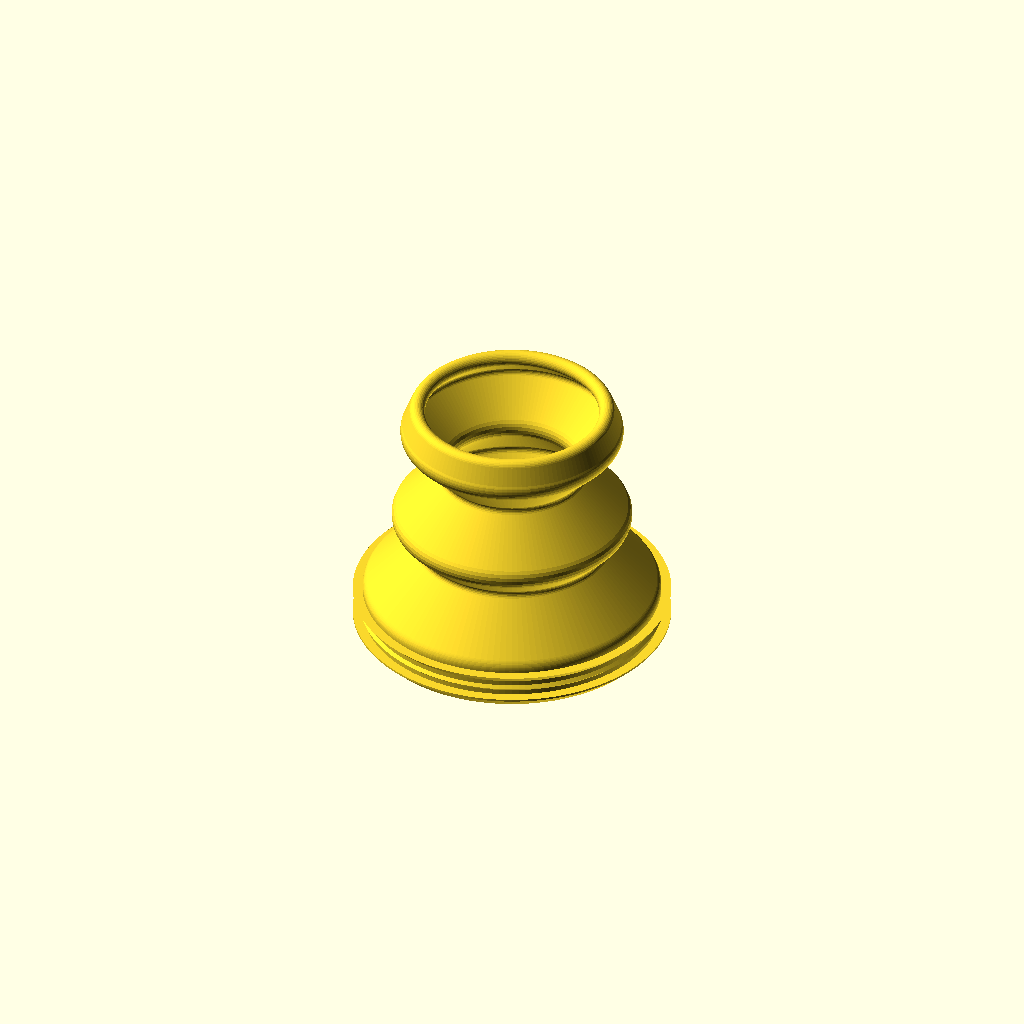
Cell 1 — every parameter at its default value.
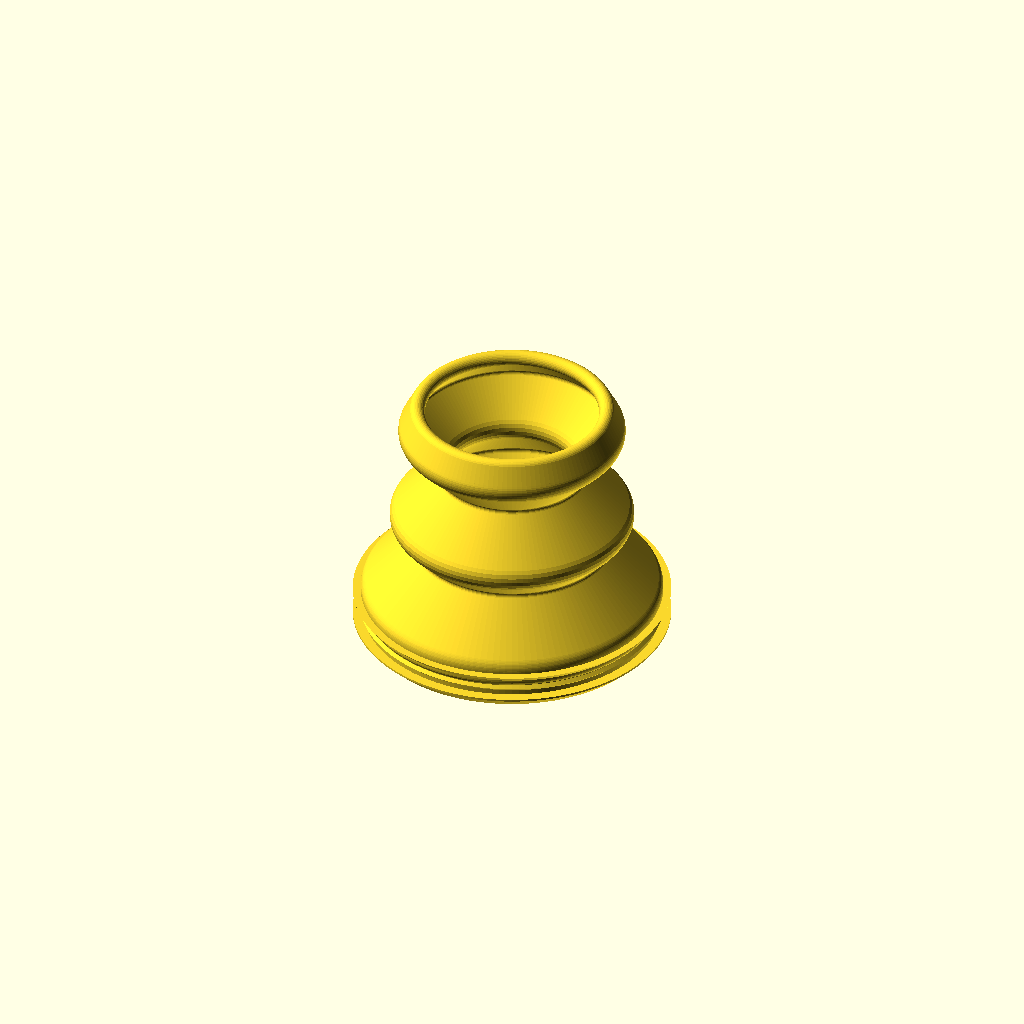
Cell 2: the same model with nozzle_d = 0.6.
One fixed orthographic camera (rotation 55°, 0°, 25°; colour scheme Cornfield) for every cell.
OpenSCAD source file versions/v015-20260911-204101/ky023_boot.scad:
// =====================================================================
//  KY-023 thumb-joystick sealed (IP68) enclosure:
//  TPU bellows boot + expander ring + rigid cap + hermetic box + lid
// =====================================================================
//
//  Parts (all printed):
//    boot    TPU      grommet that sits in the countersunk hole of the box
//                     top panel (flush), conical bellows, top sealing bead
//    ring    PLA/PETG expander pressed into the grommet bore: its cone
//                     squeezes the TPU against the hole and stops the
//                     grommet from collapsing inwards when the bellows pulls
//    cap     PLA/PETG replaces the stock 26.8 mm bell knob; two prints:
//                     cap_head (groove around the rim for the boot bead,
//                     blind hole underneath) and cap_stem (socket for the
//                     post, plug that is glued into the head)
//    box     PETG/ASA one piece: top panel with the boot hole, walls, four
//                     corner screw bosses; open at the bottom
//    lid     PETG/ASA bottom plate with the PCB standoffs and a sealing rib
//    gasket  TPU      flat frame between the box rim and the lid, with a
//                     groove that locates the lid rib (exported groove up)
//
//  Sealing path: water -> head-rim groove (bead) -> bellows wall -> grommet
//                cone in the panel countersink + body squeezed between the
//                expander ring and the hole (ridge) + lip under the panel
//                -> box walls -> gasket under the lid rib.
//  No cable hole by default (gland_d = 0): pot the cable or drill on site.
//
//  Return-to-centre: the bellows is symmetric and printed in the exact
//  shape it has when installed, so the only equilibrium is the centre.
//  Two deep convolutions give ~25 mm of wall; the ECHO output reports up to
//  which tilt the far side only bends and how much it stretches at
//  tilt_deg (stretch pulls towards the centre, never away).
//
//  Printability (no supports anywhere):
//    boot   grommet down: lip chamfer, ridge and cone at 45 deg, inner
//           retaining lip 45 deg, bellows legs <= leg_deg, bead teardrop
//    ring   either face down (9 deg cone, 45 deg chamfers)
//    cap_head  underside on the bed: flat groove lip, 45 deg groove top
//              wall, true round-over and finger dish on top, blind plug
//              hole bridged (8 mm)
//    cap_stem  plug end on the bed: socket opens upwards, boss cone 45 deg
//    box    upside down (top panel on the bed): bosses rise from the panel,
//           countersink and panel edge round-over stay within 45 deg
//    lid    outer face down: standoffs and rib print upwards
//  Bed-side edges are "printable rounds": 45 deg for the first layers,
//  then a true arc into the vertical face.
//
//  Coordinates: stick axis = Z, Z = 0 is the top of the joystick's steel
//  plate; the box panel sits panel_clear above the pot tops. mm.
//
//  Check on your module with calipers: PCB size and hole grid, the stick
//  offset from the PCB centre (pcb_dx), pot tops (pot_top_z, must stay
//  below the panel) and above all the centre post (post_type, post_d,
//  post_flat, post_h) - clones differ from the P3/SparkFun drawing.
// =====================================================================

/* [Part] */
// What to render / export
part = "boot"; // [boot, ring, cap_head, cap_stem, cap, cap_section, box, lid, gasket, section, assembly, assembly_section, mock]

/* [Printing] */
// Nozzle / line width
nozzle_d = 0.4; // [0.3:0.1:0.6]
// Bellows wall thickness in perimeters (passes) of the nozzle
wall_lines = 2; // [1:1:4]
// Segments per revolution
fn_round = 144; // [48:12:240]

/* [Joystick module (measure with calipers)] */
// Square steel frame width (mock-up only)
frame_w = 16.0;
// Top plate height above the PCB
plate_h = 12.2;
// Round opening in the top plate (mock-up only)
opening_d = 11.0;
// Gimbal centre relative to the plate top
pivot_z = -6.7;
// Centre post the cap presses onto. MEASURE IT: "dd" = round with two flats
// (typical KY-023 clone, ~4.0 mm, 3.0 across flats), "d" = round with one
// flat (Alps RKJXV: 4.0 / 3.0), "rect" = 1.15 x 1.85 (P3 America 802 /
// SparkFun COM-09032 drawing, Detail A-A')
post_type = "dd"; // [dd, d, rect]
// Round post: diameter and across-flats (d: flat-to-round distance)
post_d = 4.08;
post_flat = 3.12;
// Rectangular post: width x length
post_w = 1.15;
post_l = 1.85;
// Exposed post height above the plate
post_h = 7.2;
// Pot tops relative to the plate top (must stay under the panel hole)
pot_top_z = -1.0;
// PCB size and thickness (measured 34.4 x 26.07)
pcb_l = 34.4;
pcb_w = 26.07;
pcb_t = 1.6;
// Layout (from the HW-504 / KY-023 photo): the header sits on the -X short
// edge; the tact switch is on the -Y long edge with one pot opposite it on
// +Y; the other pot faces the +X short edge.
// PCB centre relative to the stick axis. Measured: along the 34.4 mm length
// the stick is centred (pcb_dx = 0); across the width it is 14.05 mm from
// the switch-side long edge -> pcb_dy = 14.05 - pcb_w / 2 = ... negative
// because the switch edge is on -Y: pcb_dy = pcb_w / 2 - 14.05
pcb_dx = 0;
pcb_dy = 26.07 / 2 - 14.05;
// PCB mounting hole grid (along / across the PCB) and hole diameter. NOT
// measured yet: the mock-up's text says 26.7 x 20.3, its STL 26.5 x 19.0
pcb_hole_dx = 26.7;
pcb_hole_dy = 20.3;
pcb_hole_d = 3.2;
// Hole grid centre relative to the PCB centre along the length (+ = away
// from the header): B = header-end edge to the nearest hole centres, then
// hole_dx = B + pcb_hole_dx / 2 - pcb_l / 2
hole_dx = 0;
// Working tilt of the stick
tilt_deg = 25; // [15:35]
// Stick push-down (button) travel
push_travel = 1.5;

/* [Boot and expander ring] */
// Grommet bore diameter (= expander ring bottom diameter)
grommet_in_d = 27.2; // [26:0.2:29]
// Radial interference of the grommet body in the panel hole (before expansion)
grommet_squeeze = 0.3; // [0:0.1:1]
// Sealing ridge on the grommet body (45 deg triangle)
grommet_ridge = 0.3;
// Lip under the panel: radial protrusion and height (45 deg entry chamfer)
lip_out = 1.0;
lip_h = 1.2;
// Small inward lip at the top of the bore that snaps over the ring (45 deg)
ring_lip = 0.3;
// Expander ring: inner diameter, radial expansion at its top, bottom chamfer
ring_in_d = 24.0;
ring_expand = 0.4; // [0.2:0.1:0.8]
ring_chamfer = 0.5;
// Bellows foot radius (wall centreline), must sit on the grommet top face
base_r = 14.6; // [14:0.2:16]
// Vertical lift of the wall above the grommet before the first fold
lift = 0.6;
// Fold legs angle from vertical (45 = safe TPU overhang, 50 with 0.15 mm layers)
leg_deg = 45; // [40:55]
// Rises of the fold legs, alternating inward / outward, starting inward;
// the last leg runs from the end of this list up to the bead
fold_rises = [5.5, 3, 5.5, 4.5];
// Corner rounding of the folds (centreline radius)
fold_r = 1.0; // [0.8:0.1:2]
// Sealing bead at the top: diameter and radial interference in the head groove
bead_d = 1.6; // [1.2:0.1:2.4]
bead_squeeze = 0.5; // [0:0.05:1]
// Length of the teardrop that blends the bead into the last leg
bead_run = 2.0; // [1:0.2:3]

/* [Cap (rigid, PLA/PETG)] */
// Neck diameter
neck_d = 8.0; // [6:0.5:12]
// Cap head underside height above the plate
cap_under_z = 22.0; // [14:0.5:26]
// Groove around the head rim: flat lip under it, width, depth (top wall 45 deg)
groove_lip = 0.6;
groove_w = 1.7;
groove_depth = 0.7;
// Head diameter / height (incl. lip and groove) / top fillet
head_d = 19.9;
head_h = 7.0;
head_fillet = 1.5;
// Plug of the stem into the head: height, diametral clearance of the hole
plug_h = 4.0;
plug_clear = 0.2;
// Socket boss around the post: wall around the socket, start height, height
boss_wall = 1.2;
cap_boss_z0 = 2.5;
cap_boss_h = 3.0;
// Socket clearance per side (FDM holes print ~0.1 mm small per side, so
// 0.15 gives a light press fit; 0.1 if loose, 0.2 if it will not go on),
// extra depth beyond the post tip, entry chamfer at the socket mouth
socket_clear = 0.15; // [0:0.05:0.4]
socket_extra = 0.3;
socket_chamfer = 0.4;
// Finger dish on the head top: sphere radius and depth (0 = flat)
dish_r = 30;
dish_depth = 0.8; // [0:0.2:2]

/* [Box, lid, gasket (rigid + TPU)] */
// Wall and top panel thickness
wall_t = 2.5; // [2:0.5:4]
panel_t = 2.5; // [2:0.5:4]
// Gap between the pot tops and the panel underside
panel_clear = 0.5;
// Boot hole in the panel and its 45 deg countersink depth (grommet cone sits flush)
hole_d = 29.4;
cs_depth = 1.0;
// Cavity size (PCB + clearance) and corner radii
cav_x = 45.0;
cav_y = 34.0;
// Extra cavity length on the header (-X) side: bay for the connector / cable
cav_ext_x = 20.0; // [0:5:40]
cav_r = 2.0;
box_r = 5.0;
// Round-over radius of the panel edge and of the lid outer edge
box_edge_r = 2.5; // [0:0.5:4]
lid_edge_r = 1.5; // [0:0.5:3]
// Tangent angle of the round-over where it meets the bed (both edges are on
// the bed when printed): 0 = full quarter circle, 45 = never steeper than
// 45 deg. 30 looks smooth and only the first ~0.3 r exceeds 45 deg.
edge_start_deg = 30; // [0:5:45]
// Corner screw bosses: diameter, self-tapping hole (M3), clearance hole
screw_boss_d = 6.0;
screw_hole_d = 2.6;
screw_clear_d = 3.4;
// PCB standoffs on the lid: diameter and height (pins need >= 3 mm)
standoff_d = 6.0;
standoff_h = 3.7;
// Lid thickness, gasket thickness, sealing rib width / height
lid_t = 2.5; // [2:0.5:4]
gasket_t = 1.5;
rib_w = 1.0;
rib_h = 0.5;
// Gasket: outline inset from the box (0 = flush), groove for the rib (width =
// rib_w + nozzle_d), how much the rib still presses into the TPU
gasket_inset = 0; // [0:0.1:0.5]
gasket_press = 0.2; // [0:0.1:0.5]
// Cable gland hole on the header (-X) wall, teardrop (0 = none; 12.5 = PG7)
gland_d = 0; // [0:0.5:16]

/* [Hidden] */
eps = 0.01;
$fn = 48;
wall = wall_lines * nozzle_d;                   // bellows wall thickness

// ---------------------------------------------------------------------
//  Derived geometry
// ---------------------------------------------------------------------
cav_lx   = cav_x + cav_ext_x;                   // total cavity length
box_cx   = pcb_dx - cav_ext_x / 2;              // PCB centred in the basic cavity, bay on -X
box_cy   = pcb_dy;
box_lx   = cav_lx + 2 * wall_t;
box_ly   = cav_y + 2 * wall_t;
panel_bot = pot_top_z + panel_clear;
panel_top = panel_bot + panel_t;
z_pcb_bot = -plate_h - pcb_t;
z_lid_in = z_pcb_bot - standoff_h;              // lid inner face
z_rim    = z_lid_in + gasket_t;                 // box bottom rim
z_lid_out = z_lid_in - lid_t;
boss_in  = screw_boss_d / 2 + 0.8;              // boss centre from the outer edge
screw_xy = [for (sx = [-1, 1], sy = [-1, 1])
            [box_cx + sx * (box_lx / 2 - boss_in), box_cy + sy * (box_ly / 2 - boss_in)]];
pcb_holes = [for (sx = [-1, 1], sy = [-1, 1])
             [pcb_dx + hole_dx + sx * pcb_hole_dx / 2, pcb_dy + sy * pcb_hole_dy / 2]];
pcb_corner = [pcb_dx + pcb_l / 2, pcb_dy + pcb_w / 2];
gland_z  = (z_rim + panel_bot) / 2;

// grommet and ring
hole_r   = hole_d / 2;
r_in     = grommet_in_d / 2;
r_g      = hole_r + grommet_squeeze;            // body radius (printed)
z_g0     = panel_bot - 0.1;                     // lip top face
z_lip0   = z_g0 - lip_h;
z_cs     = panel_top - cs_depth;                // countersink starts here
z_mid    = (z_g0 + z_cs) / 2;                   // ridge height
r_cone   = r_g + cs_depth;                      // cone radius at the panel top
ring_z0  = panel_bot + 0.2;
ring_h   = panel_top - ring_z0;
ring_r0  = r_in;                                // ring bottom radius (= bore)
ring_r1  = r_in + ring_expand;                  // ring top radius

// cap and head bead
socket_max = (post_type == "rect" ? max(post_w, post_l) : post_d) + 2 * socket_clear;
cap_boss_d = socket_max + 2 * boss_wall;
socket_depth = post_h - cap_boss_z0 + socket_extra;
neck_z0  = cap_boss_z0 + cap_boss_h + (neck_d - cap_boss_d) / 2;   // 45 deg cone
groove_r = head_d / 2 - groove_depth;
groove_z = cap_under_z + groove_lip + groove_w / 2;    // bead centre height
bead_rc  = groove_r - bead_squeeze + bead_d / 2;       // bead centre radius (printed)

// Bellows meridian knots (wall centreline): flange -> zigzag legs -> bead
K0 = [base_r, panel_top - 1.0];
K1 = [base_r, panel_top + lift];
function knots(i, p) = i >= len(fold_rises) ? [p] :
    concat([p], knots(i + 1, p + [(i % 2 == 0 ? -1 : 1) * fold_rises[i] * tan(leg_deg), fold_rises[i]]));
K_legs = knots(0, K1);
K_last = K_legs[len(K_legs) - 1];
K5 = [bead_rc, groove_z];                              // bead
last_leg = K5 - K_last;
last_leg_deg = atan2(abs(last_leg[0]), last_leg[1]);   // from vertical
inner_r = min([for (k = K_legs) k[0]]) - wall / 2;     // closest the wall gets to the axis

function unit(v) = v / norm(v);
function arc(c, r, a0, a1, n) = [for (i = [0:n]) c + r * [cos(a0 + (a1 - a0) * i / n), sin(a0 + (a1 - a0) * i / n)]];
// Replace corner p1 by a tangent arc of radius r (clamped to the segments)
function fillet(p0, p1, p2, r, n = 6) =
    let(d1 = unit(p0 - p1), d2 = unit(p2 - p1),
        half = acos(max(-1, min(1, d1 * d2))) / 2,
        rr = min(r, 0.45 * min(norm(p0 - p1), norm(p2 - p1)) * tan(half)),
        dist = rr / tan(half),
        t1 = p1 + d1 * dist, t2 = p1 + d2 * dist,
        c = p1 + unit(d1 + d2) * rr / sin(half),
        a1 = atan2(t1[1] - c[1], t1[0] - c[0]),
        a2 = atan2(t2[1] - c[1], t2[0] - c[0]),
        da = ((a2 - a1 + 540) % 360) - 180)
    arc(c, rr, a1, a1 + da, n);
function rounded_path(k, r) = concat([k[0]],
    [for (i = [1:len(k) - 2]) each fillet(k[i - 1], k[i], k[i + 1], r)], [k[len(k) - 1]]);
function path_len(p) = len(p) < 2 ? 0 : norm(p[1] - p[0]) + path_len([for (i = [1:len(p) - 1]) p[i]]);

meridian = rounded_path(concat([K0], K_legs, [K5]), fold_r);
meridian_len = path_len(meridian) - 1.0;                // minus the buried stub
rest_chord = norm(K5 - K1);
// Point (r, z) fixed to the stick after tilting by ang about the pivot (r may be negative)
function tilt_pt(p, ang) = [p[0] * cos(ang) + (p[1] - pivot_z) * sin(ang),
                            -p[0] * sin(ang) + (p[1] - pivot_z) * cos(ang) + pivot_z];
function chord_at(ang) = let(far = tilt_pt([-bead_rc, groove_z], ang), near = tilt_pt([bead_rc, groove_z], ang))
    [norm(far - [-base_r, K1[1]]), norm(near - [base_r, K1[1]])];
function stretch_at(ang) = max(0, (chord_at(ang)[0] / meridian_len - 1) * 100);
lat = (groove_z - pivot_z) * sin(tilt_deg);              // bead shift at tilt
no_stretch_deg = [for (a = [5:1:40]) if (stretch_at(a) == 0) a][len([for (a = [5:1:40]) if (stretch_at(a) == 0) a]) - 1];
head_edge = tilt_pt([head_d / 2, cap_under_z], tilt_deg);
// Tilt at which the boss bottom corner would reach the plate outside its opening
function boss_ok(a) = let(p = tilt_pt([cap_boss_d / 2, cap_boss_z0], a)) p[1] >= 0 || p[0] <= opening_d / 2;
boss_tilt_max = [for (a = [0:1:45]) if (boss_ok(a)) a][len([for (a = [0:1:45]) if (boss_ok(a)) a]) - 1];

echo(str("Box ", box_lx, " x ", box_ly, " x ", panel_top - z_lid_out, " mm (with lid), cable bay ", cav_ext_x,
         " mm beyond the PCB clearance on +X, panel hole d ", hole_d,
         ", PCB corner to boss axis ", norm(pcb_corner - screw_xy[3]), " mm (boss r ", screw_boss_d / 2, ")"));
echo(str("PCB: stick ", pcb_w / 2 - pcb_dy, " mm from the switch-side long edge, ", pcb_l / 2 - pcb_dx,
         " from the header edge, ", pcb_l / 2 + pcb_dx, " from the far edge; holes ",
         pcb_l / 2 - pcb_hole_dx / 2 + hole_dx, " from the header edge (B) and ", (pcb_w - pcb_hole_dy) / 2,
         " from the long edges; standoffs at ", pcb_holes));
echo(str("Grommet: body r ", r_in, "..", r_g, " in hole r ", hole_r, ": squeeze ", (r_g / hole_r - 1) * 100,
         " % printed, ", ((r_g + ring_expand) / hole_r - 1) * 100, " % with the ring; lip passes the hole with ",
         ((r_g + lip_out) / hole_r - 1) * 100, " % stretch; panel ", panel_bot, "..", panel_top, ", pots top ", pot_top_z));
echo(str("Bellows: meridian ", meridian_len, " mm, rest chord ", rest_chord, ", last leg ", last_leg_deg,
         " deg from vertical (keep <= 50), innermost wall r ", inner_r, " (neck r ", neck_d / 2, ")"));
echo(str("At ", tilt_deg, " deg: bead shifts ", lat, " mm, far/near chords ", chord_at(tilt_deg),
         " -> far-side stretch ", stretch_at(tilt_deg), " % (no stretch up to ", no_stretch_deg,
         " deg, ", stretch_at(20), " % at 20 deg); head edge at r ", head_edge[0], " z ", head_edge[1]));
echo(str("Cap socket: post_type ", post_type, ", socket ", post_type == "rect" ? str(post_w + 2 * socket_clear, " x ", post_l + 2 * socket_clear)
         : str("d ", post_d + 2 * socket_clear, " flats ", post_flat + 2 * socket_clear), ", depth ", socket_depth,
         " from z ", cap_boss_z0, "; boss d ", cap_boss_d, " clears the plate opening up to ", boss_tilt_max, " deg"));
echo(str("Bead: ID ", 2 * (bead_rc - bead_d / 2), " in head groove d ", 2 * groove_r,
         " (", (groove_r / (bead_rc - bead_d / 2) - 1) * 100, " % squeeze), passes head d ", head_d,
         " (", (head_d / 2 / (bead_rc - bead_d / 2) - 1) * 100, " % stretch)"));
if (last_leg_deg > 50) echo("WARNING: last bellows leg too flat to print - raise cap_under_z or change fold_rises");
if (last_leg[1] < 0) echo("WARNING: fold_rises taller than the bead height - lower them or raise cap_under_z");
if (inner_r < neck_d / 2 + 2) echo("WARNING: bellows too close to the neck - reduce the inward rises");
if (base_r - wall / 2 < r_in + ring_lip || base_r + wall / 2 > r_cone) echo("WARNING: bellows foot is off the grommet top face");
if (cs_depth >= panel_t - 0.8) echo("WARNING: countersink too deep for the panel");
if (lip_out > lip_h) echo("WARNING: lip_out must not exceed lip_h (45 deg chamfer)");
if (hole_r >= cav_y / 2) echo("WARNING: panel hole wider than the cavity");
if (pot_top_z > 0) echo("WARNING: pots above the panel top");
if (pcb_dx - pcb_l / 2 < box_cx - cav_lx / 2 + 1 || pcb_dx + pcb_l / 2 > box_cx + cav_lx / 2 - 1 || pcb_w / 2 + 1 > cav_y / 2)
    echo("WARNING: PCB too close to the cavity walls");
// Standoffs vs the joystick footprint blocks [x0, y0, x1, y1] (mock-up geometry)
footprint = [[-8, -8, 8, 8], [-6, 8, 6, 11.6], [8, -6, 11, 6], [-3.25, -14.5, 3.25, -8.5]];
function box_dist(p, b) = norm([max(b[0] - p[0], 0, p[0] - b[2]), max(b[1] - p[1], 0, p[1] - b[3])]);
for (p = pcb_holes) for (b = footprint) if (box_dist(p, b) < standoff_d / 2)
    echo(str("WARNING: standoff at ", p, " collides with a joystick component block ", b));
if (boss_tilt_max < tilt_deg) echo("WARNING: cap boss hits the plate opening before tilt_deg - raise cap_boss_z0");

// ---------------------------------------------------------------------
//  2D helpers
// ---------------------------------------------------------------------
module rr(x, y, r) { offset(r = r) square([x - 2 * r, y - 2 * r], center = true); }
module box_outline() { translate([box_cx, box_cy]) rr(box_lx, box_ly, box_r); }
module cav_outline() { translate([box_cx, box_cy]) rr(cav_lx, cav_y, cav_r); }
module stroke2d(pts, w) {
    for (i = [0:len(pts) - 2])
        hull() {
            translate(pts[i])     circle(d = w, $fn = 24);
            translate(pts[i + 1]) circle(d = w, $fn = 24);
        }
}
// Post cross-section with clearance c per side (socket) or c = 0 (mock post)
module post2d(c = 0) {
    if (post_type == "rect")
        square([post_w + 2 * c, post_l + 2 * c], center = true);
    else intersection() {
        circle(d = post_d + 2 * c, $fn = 48);
        if (post_type == "dd")
            square([post_d + 2 * c + 1, post_flat + 2 * c], center = true);
        else                                        // one flat, flat-to-round = post_flat
            translate([-(post_d + 2 * c + 1) / 2, -post_d / 2 - c]) square([post_d + 2 * c + 1, post_flat + 2 * c]);
    }
}
// Teardrop for a horizontal hole; peak towards 2D +X = world -Z after
// rotate([0, 90, 0]) (the box prints upside down)
module teardrop2d(d) { circle(d = d); rotate(-45) square(d / 2); }
// Extrude a convex 2D child by h with a round-over of radius r on the bed
// side at the bottom (rb) and/or the top (rt) - "top" means the face that
// lies on the bed when the part is printed upside down. The arc runs from
// edge_start_deg (tangent angle from horizontal at the bed) to vertical; the
// remaining height down to the bed is a straight run-out at that angle.
module bed_round_slabs(r, h, flip) {
    n = 24;
    a0 = edge_start_deg;
    for (i = [0:n]) let(a = a0 + (90 - a0) * i / n, dz = r * (1 - cos(a)), dr = r * (1 - sin(a)))
        translate([0, 0, flip ? h - dz - eps : dz]) linear_extrude(eps) offset(r = -dr) children();
    // straight run-out from the arc start down to the bed plane
    dz0 = r * (1 - cos(a0));
    translate([0, 0, flip ? h - eps : 0]) linear_extrude(eps)
        offset(r = -(r * (1 - sin(a0)) + (a0 > 0 ? dz0 / tan(a0) : 0))) children();
}
module rounded_extrude(h, rb = 0, rt = 0) {
    hull() {
        if (rb > 0) bed_round_slabs(rb, h, false) children();
        translate([0, 0, rb]) linear_extrude(max(eps, h - rb - rt)) children();
        if (rt > 0) bed_round_slabs(rt, h, true) children();
    }
}

// ---------------------------------------------------------------------
//  Boot (TPU) - print grommet down, bellows up, no supports
// ---------------------------------------------------------------------
module grommet2d() {
    polygon([
        [r_in, z_lip0],
        [r_g, z_lip0],
        [r_g + lip_out, z_lip0 + lip_out],          // 45 deg entry chamfer
        [r_g + lip_out, z_g0],                      // lip outer face
        [r_g, z_g0],                                // flat lip top (holds under the panel)
        [r_g, z_mid - grommet_ridge],
        [r_g + grommet_ridge, z_mid],               // sealing ridge
        [r_g, z_mid + grommet_ridge],
        [r_g, z_cs],
        [r_cone, panel_top],                        // 45 deg cone into the countersink, flush top
        [r_in + ring_lip, panel_top],
        [r_in, panel_top - ring_lip],               // inward lip that snaps over the ring
    ]);
}

// Expander ring (rigid): pressed into the grommet bore from above until flush
module ring() {
    rotate_extrude($fn = fn_round) polygon([
        [ring_in_d / 2, ring_z0],
        [ring_r0 - ring_chamfer, ring_z0],
        [ring_r0, ring_z0 + ring_chamfer],          // entry chamfer
        [ring_r1, ring_z0 + ring_h - ring_lip],     // 9 deg cone
        [ring_r1 - ring_lip, ring_z0 + ring_h],     // top chamfer under the grommet lip
        [ring_in_d / 2, ring_z0 + ring_h],
    ]);
}

module boot() {
    rotate_extrude($fn = fn_round) {
        grommet2d();
        stroke2d(meridian, wall);
        hull() {                                    // bead as a teardrop along the last leg
            translate(K5) circle(d = bead_d, $fn = 32);
            translate(K5 - bead_run * unit(K5 - K_last)) circle(d = wall, $fn = 24);
        }
    }
}

// ---------------------------------------------------------------------
//  Cap (rigid) - print head down, neck up
// ---------------------------------------------------------------------
// Head: printed underside down. Profile from the underside (z = 0) up.
module cap_head() {
    r = head_d / 2;
    f = head_fillet;
    difference() {
        translate([0, 0, cap_under_z]) rotate_extrude($fn = fn_round) polygon(concat([
            [0, 0], [r, 0],
            [r, groove_lip],                             // flat lip top: holds the bead
            [groove_r, groove_lip],
            [groove_r, groove_lip + groove_w],
            [r, groove_lip + groove_w + groove_depth],   // 45 deg groove top wall
            [r, head_h - f]],
            [for (i = [0:8]) let(a = 90 * i / 8) [r - f + f * cos(a), head_h - f + f * sin(a)]],
            [[0, head_h]]));
        // blind hole for the stem plug (its ceiling is an 8 mm bridge)
        translate([0, 0, cap_under_z - 1]) cylinder(d = neck_d + plug_clear, h = plug_h + 1, $fn = fn_round);
        // finger dish
        if (dish_depth > 0)
            translate([0, 0, cap_under_z + head_h + dish_r - dish_depth]) sphere(r = dish_r, $fn = fn_round);
    }
}

// Stem: printed plug end down (export flips it). Socket boss, neck, plug.
module cap_stem() {
    difference() {
        union() {
            translate([0, 0, cap_boss_z0])
                cylinder(d1 = cap_boss_d - 0.8, d2 = cap_boss_d, h = 0.4 + eps, $fn = fn_round);
            translate([0, 0, cap_boss_z0 + 0.4])
                cylinder(d = cap_boss_d, h = cap_boss_h - 0.4 + eps, $fn = fn_round);
            translate([0, 0, cap_boss_z0 + cap_boss_h - eps])
                cylinder(d1 = cap_boss_d, d2 = neck_d, h = (neck_d - cap_boss_d) / 2 + eps, $fn = fn_round);
            translate([0, 0, neck_z0 - eps])
                cylinder(d = neck_d, h = cap_under_z - neck_z0 + plug_h - 0.5 + 2 * eps, $fn = fn_round);
            translate([0, 0, cap_under_z + plug_h - 0.5])
                cylinder(d1 = neck_d, d2 = neck_d - 1, h = 0.5, $fn = fn_round);   // plug chamfer
        }
        // keyed socket for the centre post, with an entry chamfer at its mouth
        translate([0, 0, cap_boss_z0 - eps]) linear_extrude(socket_depth + eps) post2d(socket_clear);
        translate([0, 0, cap_boss_z0 - eps]) hull() {
            linear_extrude(eps) post2d(socket_clear + socket_chamfer);
            translate([0, 0, socket_chamfer]) linear_extrude(eps) post2d(socket_clear);
        }
    }
}

module cap() { cap_head(); cap_stem(); }

// ---------------------------------------------------------------------
//  Box (rigid) - one piece, open bottom; print upside down (panel on bed)
// ---------------------------------------------------------------------
module box() {
    difference() {
        union() {
            difference() {
                translate([0, 0, z_rim]) rounded_extrude(panel_top - z_rim, rt = box_edge_r) box_outline();
                translate([0, 0, z_rim - 1]) linear_extrude(panel_bot - z_rim + 1) cav_outline();
            }
            for (p = screw_xy) translate([p[0], p[1], z_rim]) cylinder(d = screw_boss_d, h = panel_bot - z_rim + eps);
        }
        // boot hole in the panel with a 45 deg countersink at the top
        translate([0, 0, panel_bot - 1]) cylinder(r = hole_r, h = panel_t + 2, $fn = fn_round);
        translate([0, 0, z_cs]) cylinder(r1 = hole_r, r2 = hole_r + cs_depth + 1, h = cs_depth + 1, $fn = fn_round);
        // screw holes in the bosses, from the rim
        for (p = screw_xy) translate([p[0], p[1], z_rim - 1]) cylinder(d = screw_hole_d, h = 9);
        // optional cable gland on the header (-X) wall
        if (gland_d > 0)
            translate([box_cx - box_lx / 2 + wall_t / 2, box_cy, gland_z])
                rotate([0, 90, 0]) linear_extrude(wall_t * 2, center = true) teardrop2d(gland_d);
    }
}

// ---------------------------------------------------------------------
//  Lid (rigid) - bottom plate; print outer face down
// ---------------------------------------------------------------------
module lid() {
    difference() {
        translate([0, 0, z_lid_out]) rounded_extrude(lid_t, rb = lid_edge_r) box_outline();
        for (p = screw_xy) translate([p[0], p[1], z_lid_out - 1]) cylinder(d = screw_clear_d, h = lid_t + 2);
    }
    // sealing rib into the gasket, centred on the wall
    translate([0, 0, z_lid_in - eps]) linear_extrude(rib_h + eps) difference() {
        offset(r = wall_t / 2 + rib_w / 2) cav_outline();
        offset(r = wall_t / 2 - rib_w / 2) cav_outline();
    }
    // PCB standoffs
    for (p = pcb_holes) translate([p[0], p[1], z_lid_in - eps]) difference() {
        cylinder(d = standoff_d, h = standoff_h + eps);
        translate([0, 0, -0.8]) cylinder(d = screw_hole_d, h = standoff_h + 1);
    }
}

// ---------------------------------------------------------------------
//  Gasket (TPU) - flat frame covering the rim and the boss tops
// ---------------------------------------------------------------------
module gasket() {
    groove_d = max(0, rib_h - gasket_press);
    difference() {
        translate([0, 0, z_lid_in]) linear_extrude(gasket_t) difference() {
            offset(delta = -gasket_inset) box_outline();
            difference() {
                cav_outline();
                for (p = screw_xy) translate(p) circle(d = screw_boss_d + 0.6);
            }
            for (p = screw_xy) translate(p) circle(d = screw_clear_d);
        }
        // groove for the lid rib on the lid side (print the gasket groove up)
        if (groove_d > 0)
            translate([0, 0, z_lid_in - 1]) linear_extrude(1 + groove_d) difference() {
                offset(r = wall_t / 2 + (rib_w + nozzle_d) / 2) cav_outline();
                offset(r = wall_t / 2 - (rib_w + nozzle_d) / 2) cav_outline();
            }
    }
}

// ---------------------------------------------------------------------
//  Simplified KY-023 mock-up (visualisation only)
// ---------------------------------------------------------------------
module half() {
    intersection() {
        children();
        translate([-100, 0, -100]) cube([200, 200, 200]);
    }
}
module cpart(col, cut) { color(col) if (cut) half() children(); else children(); }

module mock(cut = false) {
    cpart("darkgreen", cut) difference() {
        translate([pcb_dx - pcb_l / 2, pcb_dy - pcb_w / 2, z_pcb_bot]) cube([pcb_l, pcb_w, pcb_t]);
        for (p = pcb_holes) translate([p[0], p[1], z_pcb_bot - 1]) cylinder(d = pcb_hole_d, h = pcb_t + 2);
    }
    cpart("white", cut) translate([-9.8, -8, -plate_h]) cube([17.8, 16, 4]);
    cpart("silver", cut) difference() {
        translate([-8, -8, -plate_h]) cube([16, 16, plate_h]);
        translate([-7.5, -7.5, -plate_h - 1]) cube([15, 15, plate_h + 0.5]);
        cylinder(d = opening_d, h = 10, center = true);
    }
    cpart("dimgray", cut) {
        translate([-6, 8, -plate_h]) cube([12, 3.6, plate_h + pot_top_z]);      // pot opposite the switch (+Y)
        translate([8, -6, -plate_h]) cube([3, 12, plate_h + pot_top_z]);       // pot facing the far edge (+X)
    }
    cpart("black", cut) translate([-3.25, -14.5, -plate_h]) cube([6.5, 6, plate_h - 4.9]);   // tact switch (-Y)
    cpart("black", cut) translate([pcb_dx - pcb_l / 2 + 0.5, pcb_dy - 6.35, -plate_h]) cube([2.5, 12.7, 2.5]);  // header (-X)
    cpart("white", cut) intersection() {
        translate([0, 0, pivot_z]) sphere(r = -pivot_z + 0.5, $fn = 64);
        translate([-7, -7, -3]) cube([14, 14, 3.5]);
    }
    cpart("gold", cut) translate([0, 0, 0.3]) linear_extrude(post_h - 0.3) post2d();
}

module assembly(cut = false) {
    mock(cut);
    cpart([0.55, 0.6, 0.65], cut) box();
    cpart([0.35, 0.4, 0.45], cut) lid();
    cpart([0.2, 0.35, 0.7], cut) gasket();
    cpart("orange", cut) cap();
    cpart([0.25, 0.5, 0.9], cut) boot();
    cpart([0.9, 0.8, 0.3], cut) ring();
}

// ---------------------------------------------------------------------
//  Part selector
// ---------------------------------------------------------------------
if (part == "boot")                  boot();
else if (part == "ring")             ring();
else if (part == "cap_head")         translate([0, 0, -cap_under_z]) cap_head();
else if (part == "cap_stem")         translate([0, 0, cap_under_z + plug_h]) rotate([180, 0, 0]) cap_stem();
else if (part == "cap")              cap();
else if (part == "cap_section")      cpart("orange", true) cap();
else if (part == "box")              box();
else if (part == "lid")              lid();
else if (part == "gasket")           translate([0, 0, z_lid_in + gasket_t]) rotate([180, 0, 0]) gasket();  // groove up
else if (part == "section")          cpart([0.25, 0.5, 0.9], true) boot();
else if (part == "assembly")         assembly();
else if (part == "assembly_section") assembly(true);
else if (part == "mock")             mock();
Parameter table extracted from the source (name, type, default, range or options):
part: string, default "boot", options "boot", "ring", "cap_head", "cap_stem", "cap", "cap_section", "box", "lid", "gasket", "section", "assembly", "assembly_section", "mock"
nozzle_d: number, default 0.4, range 0.3 to 0.6, step 0.1
wall_lines: number, default 2, range 1 to 4, step 1
fn_round: number, default 144, range 48 to 240, step 12
frame_w: number, default 16
plate_h: number, default 12.2
opening_d: number, default 11
pivot_z: number, default -6.7
post_type: string, default "dd", options "dd", "d", "rect"
post_d: number, default 4.08
post_flat: number, default 3.12
post_w: number, default 1.15
post_l: number, default 1.85
post_h: number, default 7.2
pot_top_z: number, default -1
pcb_l: number, default 34.4
pcb_w: number, default 26.07
pcb_t: number, default 1.6
pcb_dx: number, default 0
pcb_hole_dx: number, default 26.7
pcb_hole_dy: number, default 20.3
pcb_hole_d: number, default 3.2
hole_dx: number, default 0
tilt_deg: number, default 25, range 15 to 35
push_travel: number, default 1.5
grommet_in_d: number, default 27.2, range 26 to 29, step 0.2
grommet_squeeze: number, default 0.3, range 0 to 1, step 0.1
grommet_ridge: number, default 0.3
lip_out: number, default 1
lip_h: number, default 1.2
ring_lip: number, default 0.3
ring_in_d: number, default 24
ring_expand: number, default 0.4, range 0.2 to 0.8, step 0.1
ring_chamfer: number, default 0.5
base_r: number, default 14.6, range 14 to 16, step 0.2
lift: number, default 0.6
leg_deg: number, default 45, range 40 to 55
fold_rises: vector, default [5.5, 3, 5.5, 4.5]
fold_r: number, default 1, range 0.8 to 2, step 0.1
bead_d: number, default 1.6, range 1.2 to 2.4, step 0.1
bead_squeeze: number, default 0.5, range 0 to 1, step 0.05
bead_run: number, default 2, range 1 to 3, step 0.2
neck_d: number, default 8, range 6 to 12, step 0.5
cap_under_z: number, default 22, range 14 to 26, step 0.5
groove_lip: number, default 0.6
groove_w: number, default 1.7
groove_depth: number, default 0.7
head_d: number, default 19.9
head_h: number, default 7
head_fillet: number, default 1.5
plug_h: number, default 4
plug_clear: number, default 0.2
boss_wall: number, default 1.2
cap_boss_z0: number, default 2.5
cap_boss_h: number, default 3
socket_clear: number, default 0.15, range 0 to 0.4, step 0.05
socket_extra: number, default 0.3
socket_chamfer: number, default 0.4
dish_r: number, default 30
dish_depth: number, default 0.8, range 0 to 2, step 0.2
wall_t: number, default 2.5, range 2 to 4, step 0.5
panel_t: number, default 2.5, range 2 to 4, step 0.5
panel_clear: number, default 0.5
hole_d: number, default 29.4
